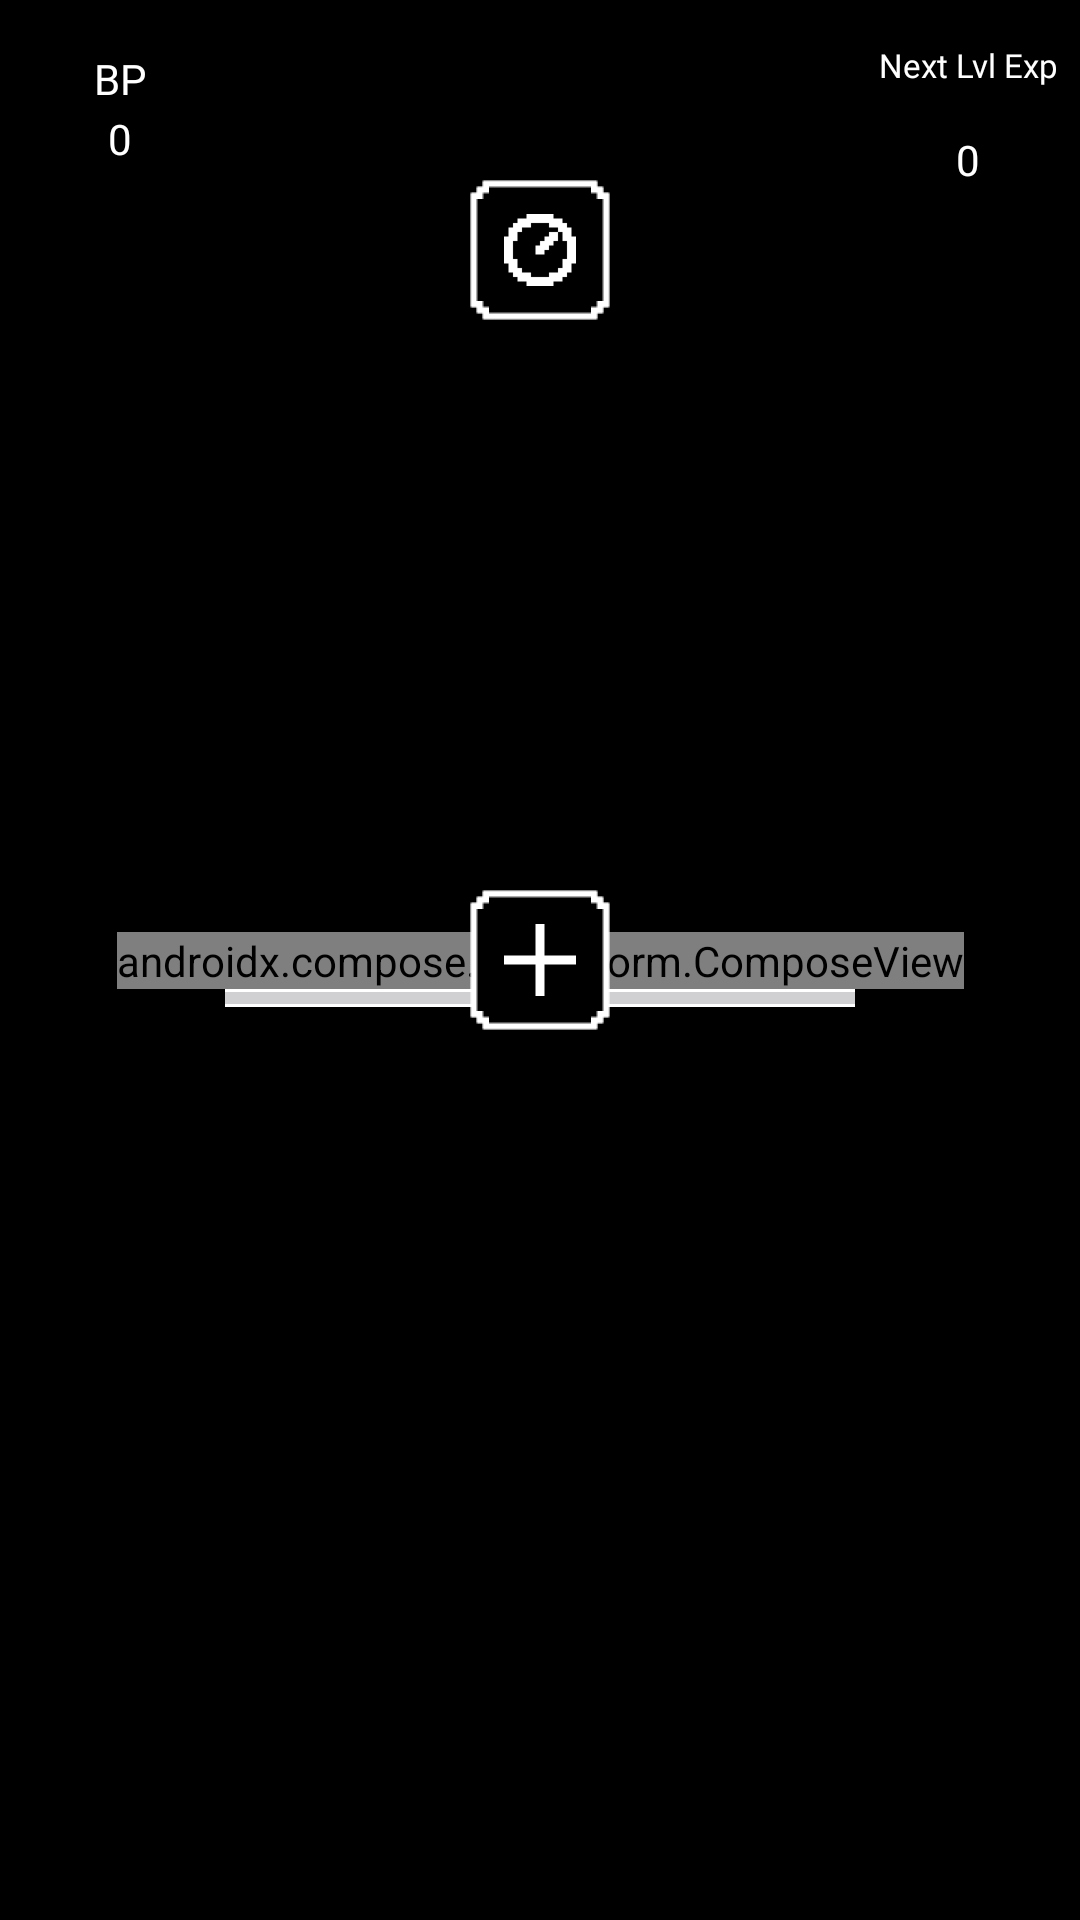

The Android layout XML behind this screen, and the referenced resources:
<!-- AndroidManifest.xml: application theme Theme.LevelUp -->
<!-- res/layout/quest_list.xml -->
<?xml version="1.0" encoding="utf-8"?>
<androidx.constraintlayout.widget.ConstraintLayout xmlns:android="http://schemas.android.com/apk/res/android"
    xmlns:app="http://schemas.android.com/apk/res-auto"
    xmlns:tools="http://schemas.android.com/tools"
    android:id="@+id/QuestList"
    android:layout_width="match_parent"
    android:layout_height="match_parent" >

    <TextView
        android:id="@+id/Username"
        style="@style/Text"
        android:text="@string/username_level_header_placeholder"
        android:textSize="16sp"
        app:layout_constraintBottom_toBottomOf="parent"
        app:layout_constraintEnd_toEndOf="parent"
        app:layout_constraintStart_toStartOf="parent"
        app:layout_constraintTop_toTopOf="parent"
        app:layout_constraintVertical_bias="@dimen/title_vertical_bias" />

    <ProgressBar
        style="?android:attr/progressBarStyleHorizontal"
        android:id="@+id/ProgressBar"
        android:layout_width="210dp"
        android:layout_height="6dp"
        android:background="@android:color/white"
        android:max="100"
        android:progress="0"
        android:progressTint="@color/experience_bar_meter"
        app:layout_constraintEnd_toEndOf="parent"
        app:layout_constraintStart_toStartOf="parent"
        app:layout_constraintTop_toBottomOf="@+id/Username" />

    <TextView
        android:id="@+id/PointsLabel"
        style="@style/Text"
        android:layout_width="wrap_content"
        android:layout_height="20dp"
        android:layout_marginStart="@dimen/point_left_margin"
        android:hint="@string/placeholder_text"
        android:minHeight="48dp"
        android:text="@string/points_acronym"
        android:textSize="14sp"
        app:layout_constraintBottom_toBottomOf="parent"
        app:layout_constraintStart_toStartOf="parent"
        app:layout_constraintTop_toTopOf="parent"
        app:layout_constraintVertical_bias="0.029999971" />

    <TextView
        style="@style/Text"
        android:id="@+id/PointsAmount"
        android:text="@string/points_amount"
        app:layout_constraintEnd_toEndOf="@+id/PointsLabel"
        app:layout_constraintStart_toStartOf="@+id/PointsLabel"
        app:layout_constraintTop_toBottomOf="@+id/PointsLabel" />

    <TextView
        android:id="@+id/NextLvlExpLabel"
        style="@style/Text"
        android:layout_width="80dp"
        android:layout_height="30dp"
        android:text="@string/next_lvl_exp_label"
        android:textSize="11sp"
        app:layout_constraintBottom_toTopOf="@+id/PointsAmount"
        app:layout_constraintEnd_toEndOf="parent"
        app:layout_constraintStart_toEndOf="@+id/ProgressBar"
        app:layout_constraintTop_toTopOf="@+id/PointsLabel"
        app:layout_constraintVertical_bias="0.33" />

    <TextView
        style="@style/Text"
        android:id="@+id/NextLvlExp"
        android:layout_width="90dp"
        android:text="@string/next_lvl_exp_default"
        app:layout_constraintEnd_toEndOf="@+id/NextLvlExpLabel"
        app:layout_constraintStart_toStartOf="@+id/NextLvlExpLabel"
        app:layout_constraintTop_toBottomOf="@+id/NextLvlExpLabel" />

    <com.google.android.material.button.MaterialButton
        android:id="@+id/SettingsButton"
        style="@style/NavButton"
        android:contentDescription="@string/settings_button_description"
        android:tooltipText="@string/settings_button_tooltip"
        app:icon="@drawable/gear_icon_large"
        app:layout_constraintBottom_toBottomOf="@+id/QuestHistoryButton"
        app:layout_constraintEnd_toEndOf="parent"
        app:layout_constraintHorizontal_bias="@dimen/right_nav_button_horizontal_bias_portrait"
        app:layout_constraintStart_toStartOf="parent"
        app:layout_constraintTop_toTopOf="@+id/QuestHistoryButton" />

    <com.google.android.material.button.MaterialButton
        android:id="@+id/QuestHistoryButton"
        style="@style/NavButton"
        android:contentDescription="@string/quest_history_button_description"
        android:tooltipText="@string/quest_history_button_tooltip"
        app:icon="@drawable/clock_icon_large"
        app:layout_constraintBottom_toBottomOf="parent"
        app:layout_constraintEnd_toEndOf="parent"
        app:layout_constraintHorizontal_bias="@dimen/left_nav_button_horizontal_bias_portrait"
        app:layout_constraintStart_toStartOf="parent"
        app:layout_constraintTop_toTopOf="parent"
        app:layout_constraintVertical_bias="0.1" />

    <androidx.compose.ui.platform.ComposeView
        android:id="@+id/QuestListComposeView"
        android:layout_width="wrap_content"
        android:layout_height="wrap_content"
        app:layout_constraintBottom_toBottomOf="parent"
        app:layout_constraintEnd_toEndOf="parent"
        app:layout_constraintStart_toStartOf="parent"
        app:layout_constraintTop_toTopOf="parent" />

    <com.google.android.material.button.MaterialButton
        android:id="@+id/ShopButton"
        style="@style/NavButton"
        android:contentDescription="@string/shop_button_description"
        android:tooltipText="@string/shop_button_tooltip"
        app:icon="@drawable/shopping_bag_icon_large"
        app:layout_constraintBottom_toBottomOf="parent"
        app:layout_constraintEnd_toEndOf="parent"
        app:layout_constraintHorizontal_bias="@dimen/left_nav_button_horizontal_bias_portrait"
        app:layout_constraintStart_toStartOf="parent"
        app:layout_constraintTop_toTopOf="parent"
        app:layout_constraintVertical_bias="@dimen/bottom_nav_button_vertical_bias_portrait" />

    <com.google.android.material.button.MaterialButton
        android:id="@+id/AddNewQuestButton"
        style="@style/NavButton"
        android:contentDescription="@string/new_quest_button_description"
        android:tooltipText="@string/new_quest_button_tooltip"
        app:icon="@drawable/plus_icon_large"
        app:layout_constraintBottom_toBottomOf="@+id/ShopButton"
        app:layout_constraintEnd_toEndOf="parent"
        app:layout_constraintHorizontal_bias="@dimen/right_nav_button_horizontal_bias_portrait"
        app:layout_constraintStart_toStartOf="parent"
        app:layout_constraintTop_toTopOf="@+id/ShopButton" />

    <TextView
        android:id="@+id/NoQuestsMessage"
        style="@style/NotFoundMessage"
        android:text="@string/no_quests_found_message"
        app:layout_constraintBottom_toBottomOf="parent"
        app:layout_constraintEnd_toEndOf="parent"
        app:layout_constraintStart_toStartOf="parent"
        app:layout_constraintTop_toTopOf="parent" />

    <Button
        android:id="@+id/SortButton"
        style="@style/SortButton"
        android:contentDescription="@string/quest_list_sort_button_message"
        app:layout_constraintBottom_toBottomOf="@+id/AddNewQuestButton"
        app:layout_constraintEnd_toStartOf="@+id/AddNewQuestButton"
        app:layout_constraintStart_toEndOf="@+id/ShopButton"
        app:layout_constraintTop_toTopOf="@+id/AddNewQuestButton" />

    <Button
        android:id="@+id/SortTrigger"
        style="@style/InvisibleTrigger"
        android:layout_height="@dimen/trigger_portrait_height"
        android:layout_width="@dimen/trigger_portrait_width"
        app:layout_constraintBottom_toBottomOf="parent"
        app:layout_constraintEnd_toEndOf="parent"
        app:layout_constraintStart_toStartOf="parent" />

</androidx.constraintlayout.widget.ConstraintLayout>
<!-- resources referenced by this layout -->
<resources>
  <color name="experience_bar_meter">#FF00FFFF</color>
  <dimen name="point_left_margin">30dp</dimen>
  <dimen name="trigger_portrait_height">110dp</dimen>
  <dimen name="trigger_portrait_width">420dp</dimen>
  <string name="new_quest_button_description">Navigate to the New Quest page</string>
  <string name="new_quest_button_tooltip">New Quest</string>
  <string name="next_lvl_exp_default">0</string>
  <string name="next_lvl_exp_label">Next Lvl Exp</string>
  <string name="no_quests_found_message">No quests found</string>
  <string name="placeholder_text">\?\?\?</string>
  <string name="points_acronym">BP</string>
  <string name="points_amount">0</string>
  <string name="quest_history_button_description">Navigate to the Quest History page</string>
  <string name="quest_history_button_tooltip">Quest History</string>
  <string name="quest_list_sort_button_message">Sort quests</string>
  <string name="settings_button_description">Navigate to the Settings page</string>
  <string name="settings_button_tooltip">Settings</string>
  <string name="shop_button_description">Navigate to the Shop page</string>
  <string name="shop_button_tooltip">Shop</string>
  <string name="username_level_header_placeholder">Lvl 1 Player</string>
  <style name="InvisibleTrigger" parent="TextAppearance.AppCompat.Button">
          <item name="android:background">@android:color/transparent</item>
          <item name="android:stateListAnimator">@null</item>
          <item name="android:elevation">@dimen/elevation_background</item>
      </style>
  <style name="NavButton" parent="Widget.Material3.Button">
          <item name="android:layout_width">@dimen/nav_button</item>
          <item name="android:layout_height">@dimen/nav_button</item>
          <item name="android:background">@drawable/nav_button_background</item>
          <item name="iconTint">@color/nav_button_icon</item>
          <item name="iconGravity">textStart</item>
          <item name="iconPadding">0dp</item>
          <item name="iconSize">24dp</item>
          <item name="backgroundTint">@null</item>
      </style>
  <style name="NotFoundMessage" parent="Message">
          <item name="android:visibility">invisible</item>
      </style>
  <style name="Text" parent="Widget.AppCompat.TextView">
          <item name="android:layout_width">wrap_content</item>
          <item name="android:layout_height">wrap_content</item>
          <item name="android:textColor">@color/text_primary</item>
          <item name="android:fontFamily">@font/press_start_2p</item>
          <item name="android:textAlignment">center</item>
          <item name="android:includeFontPadding">false</item>
      </style>
  <dimen name="elevation_background">-1dp</dimen>
  <dimen name="nav_button">48dp</dimen>
  <!-- drawable nav_button_background (drawable) -->
  <?xml version="1.0" encoding="utf-8"?>
  <selector xmlns:android="http://schemas.android.com/apk/res/android">
      <item
          android:state_pressed="true"
          android:drawable="@drawable/nav_button_background_pressed" />
      <item
          android:drawable="@drawable/nav_button_background_default" />
  </selector>
  <style name="Message" parent="Text">
          <item name="android:layout_height">wrap_content</item>
          <item name="android:background">@drawable/rpg_snackbar_background</item>
          <item name="android:gravity">center_vertical</item>
          <item name="android:padding">20dp</item>
          <item name="android:text">Default message</item>
          <item name="android:lineSpacingExtra">7dp</item>
          <item name="android:textSize">12sp</item>
      </style>
  <dimen name="action_button_width_medium">250dp</dimen>
  <string name="sort_button_text">Sort By:</string>
  <dimen name="elevation_ui">50dp</dimen>
  <color name="text_primary">#FFFFFFFF</color>
  <color name="black">#FF000000</color>
  <color name="white">#FFFFFFFF</color>
  <color name="text_secondary">#FF000000</color>
</resources>
